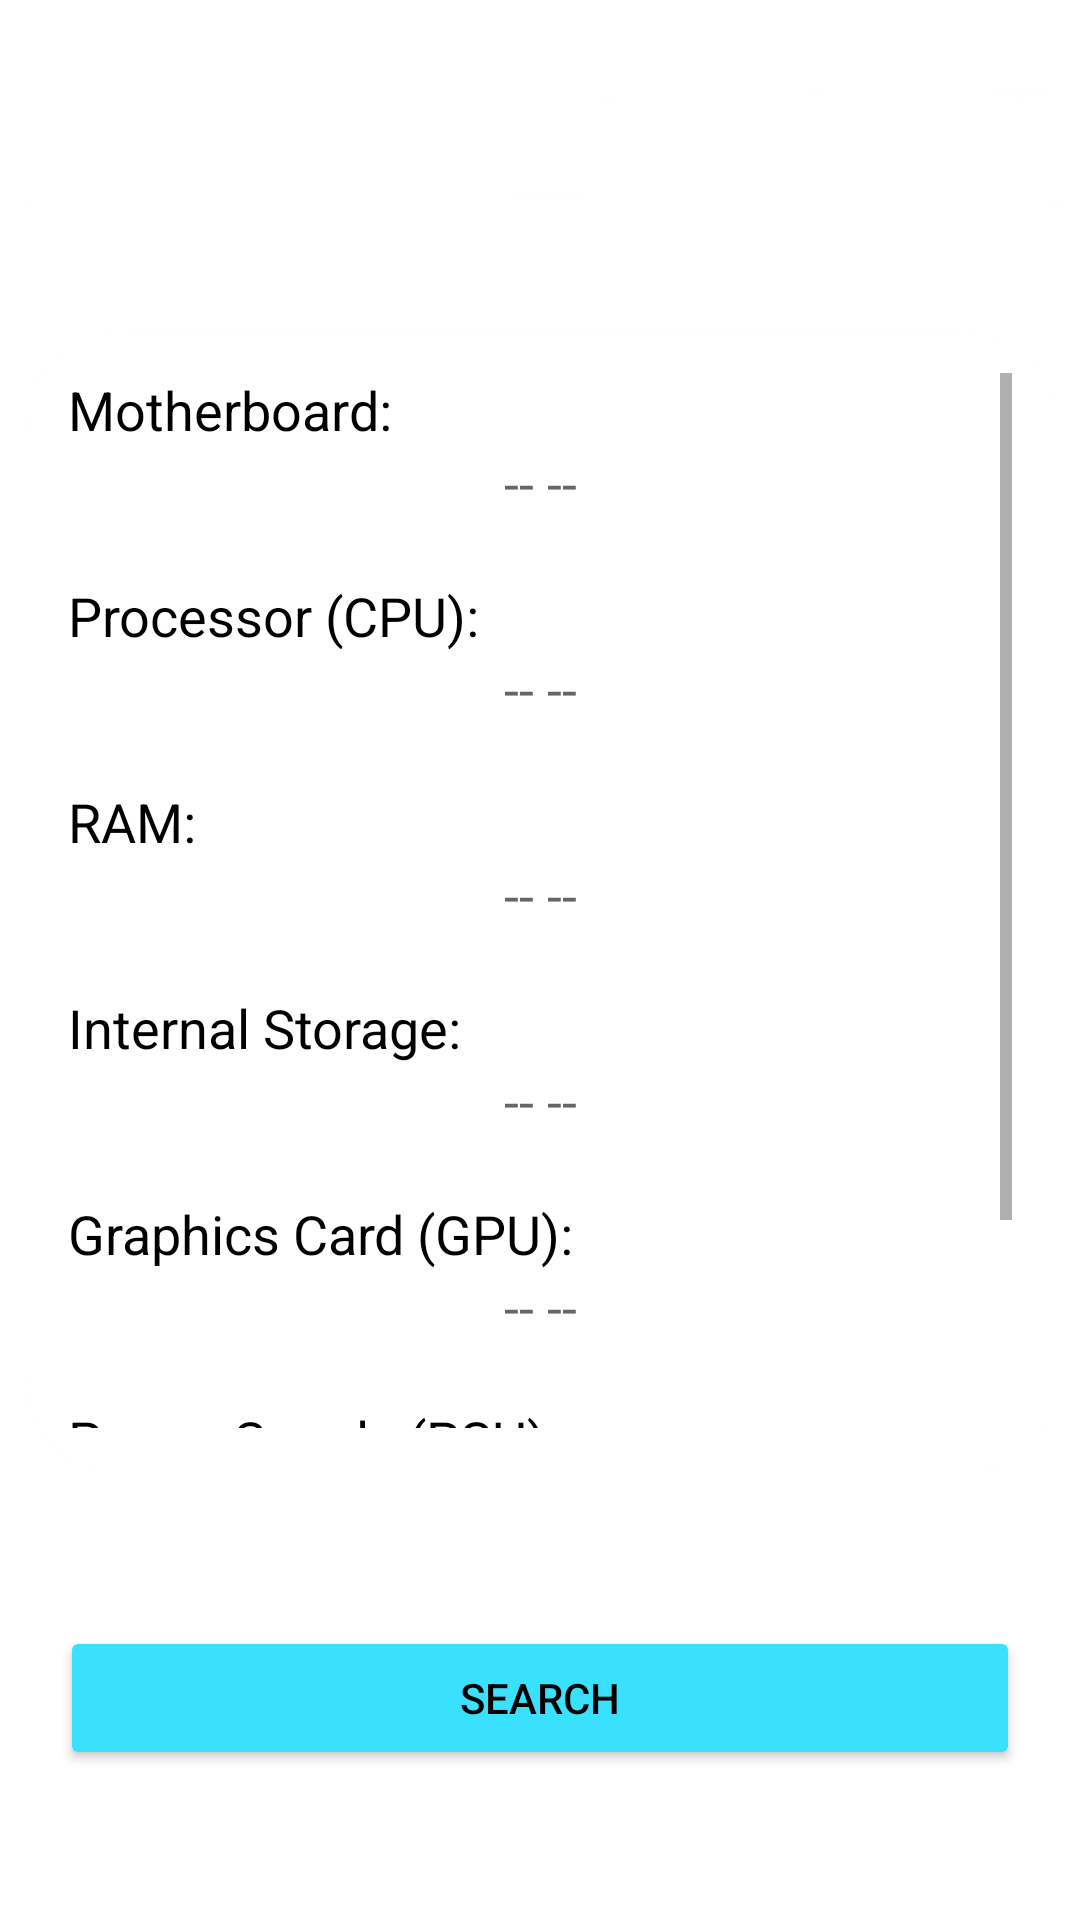

The Android layout XML behind this screen, and the referenced resources:
<!-- AndroidManifest.xml: application theme AppTheme -->
<!-- res/layout/activity_view.xml -->
<LinearLayout android:orientation="vertical" android:background="@drawable/transact_bg" android:layout_width="match_parent" android:layout_height="match_parent" xmlns:android="http://schemas.android.com/apk/res/android"><TextView android:text="Enter build name:" android:textAppearance="?android:attr/textAppearanceLarge" android:layout_width="match_parent" android:layout_height="wrap_content" android:minWidth="25px" android:minHeight="25px" android:textColor="#ffffff" android:id="@+id/textView1" /><EditText android:layout_width="match_parent" android:layout_height="40dp" android:padding="10dp" android:layout_marginLeft="5dp" android:layout_marginRight="5dp" android:background="@drawable/spinner_bg" android:id="@+id/txtviewbuildname" android:layout_marginBottom="0.0dp" /><ScrollView android:background="@drawable/scrollview_bg" android:layout_width="344.5dp" android:layout_height="381.5dp" android:layout_marginTop="40dp" android:layout_gravity="center" android:padding="15dp" android:id="@+id/scrollView1"><LinearLayout android:orientation="vertical" android:minWidth="25px" android:minHeight="25px" android:layout_width="match_parent" android:layout_height="match_parent" android:id="@+id/linearLayout1"><TextView android:text="Motherboard:" android:textAppearance="?android:attr/textAppearanceMedium" android:layout_width="match_parent" android:layout_height="wrap_content" android:textColor="#000000" android:id="@+id/textView2" /><TextView android:text="-- --" android:textAppearance="?android:attr/textAppearanceMedium" android:layout_width="match_parent" android:layout_height="wrap_content" android:gravity="center" android:id="@+id/txtmotherboard" /><TextView android:text="Processor (CPU):" android:textAppearance="?android:attr/textAppearanceMedium" android:layout_width="match_parent" android:layout_height="wrap_content" android:layout_marginTop="20dp" android:textColor="#000000" android:id="@+id/textView3" /><TextView android:text="-- --" android:textAppearance="?android:attr/textAppearanceMedium" android:layout_width="match_parent" android:layout_height="wrap_content" android:gravity="center" android:id="@+id/txtcpu" /><TextView android:text="RAM:" android:textAppearance="?android:attr/textAppearanceMedium" android:layout_width="match_parent" android:layout_height="wrap_content" android:layout_marginTop="20dp" android:textColor="#000000" android:id="@+id/textView4" /><TextView android:text="-- --" android:textAppearance="?android:attr/textAppearanceMedium" android:layout_width="match_parent" android:layout_height="wrap_content" android:gravity="center" android:id="@+id/txtram" /><TextView android:text="Internal Storage:" android:textAppearance="?android:attr/textAppearanceMedium" android:layout_width="match_parent" android:layout_height="wrap_content" android:layout_marginTop="20dp" android:textColor="#000000" android:id="@+id/textView5" /><TextView android:text="-- --" android:textAppearance="?android:attr/textAppearanceMedium" android:layout_width="match_parent" android:layout_height="wrap_content" android:gravity="center" android:id="@+id/txtstorage" /><TextView android:text="Graphics Card (GPU):" android:textAppearance="?android:attr/textAppearanceMedium" android:layout_width="match_parent" android:layout_height="wrap_content" android:layout_marginTop="20dp" android:textColor="#000000" android:id="@+id/textView6" /><TextView android:text="-- --" android:textAppearance="?android:attr/textAppearanceMedium" android:layout_width="match_parent" android:layout_height="wrap_content" android:gravity="center" android:id="@+id/txtgpu" /><TextView android:text="Power Supply (PSU):" android:textAppearance="?android:attr/textAppearanceMedium" android:layout_width="match_parent" android:layout_height="wrap_content" android:layout_marginTop="20dp" android:textColor="#000000" android:id="@+id/textView7" /><TextView android:text="-- --" android:textAppearance="?android:attr/textAppearanceMedium" android:layout_width="match_parent" android:layout_height="wrap_content" android:gravity="center" android:id="@+id/txtpsu" /><TextView android:text="PC Case:" android:textAppearance="?android:attr/textAppearanceMedium" android:layout_width="match_parent" android:layout_height="wrap_content" android:layout_marginTop="20dp" android:textColor="#000000" android:id="@+id/textView8" /><TextView android:text="-- --" android:textAppearance="?android:attr/textAppearanceMedium" android:layout_width="match_parent" android:layout_height="wrap_content" android:gravity="center" android:id="@+id/txtcase" /></LinearLayout></ScrollView><LinearLayout android:orientation="vertical" android:layout_width="match_parent" android:layout_height="0dp" android:layout_weight="1" android:gravity="center|bottom" android:minWidth="25px" android:minHeight="25px" android:id="@+id/linearLayout2"><Button android:text="SEARCH" android:layout_width="320dp" android:layout_height="wrap_content" android:layout_marginBottom="50dp" android:layout_gravity="center_horizontal|center" android:textColor="#000000" android:backgroundTint="#ff39e1fe" android:id="@+id/btnsearch" /></LinearLayout></LinearLayout>
<!-- resources referenced by this layout -->
<resources>
  <!-- drawable scrollview_bg: png bitmap (drawable, 4592 bytes) -->
  <!-- drawable spinner_bg: png bitmap (drawable, 951 bytes) -->
  <style name="AppTheme" parent="Theme.MaterialComponents.Light.DarkActionBar"><item name="colorPrimary">#1c1357</item><item name="colorPrimaryDark">@color/colorPrimaryDark</item><item name="colorAccent">@color/colorAccent</item></style>
  <!-- not gathered from this repository: default colours our renderer supplied (Android Studio template values) -->
  <color name="colorPrimaryDark">#FF3700B3</color>
  <color name="colorAccent">#FF03DAC5</color>
</resources>
